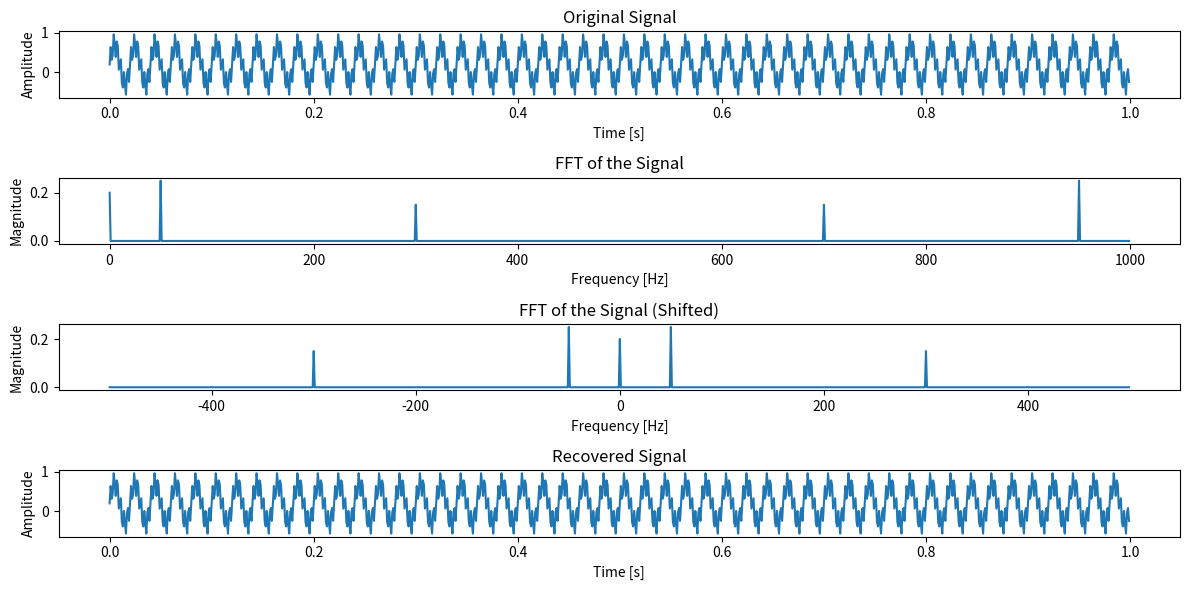

Generate this figure with matplotlib:
#!/usr/bin/env python3

"""
Demo1: Basic use of FFT with scipy

Instructions:
* Adjust the desired parameters (sampling_rate, duration)
"""

import numpy as np
import matplotlib.pyplot as plt
from scipy.fft import fft, ifft, fftfreq, fftshift

# 1. Parameters
sampling_rate = 1000    # Sampling rate in Hz
duration = 1.0          # Duration in seconds

T = 1.0 / sampling_rate             # Sampling interval
N = int(sampling_rate * duration)   # Number of sample points
t = np.arange(0, duration, T)       # Time vector
f_raw = np.arange(0, sampling_rate, sampling_rate // N) # Freq vector (not shifted)

# 2. Create a sample signal
dcvalue = 0.2       # DC value of the singal
frequency1 = 50     # Frequency of the first sine wave in Hz
amp1 = 0.5          # Amplitude of the first sine wave in Hz
frequency2 = 300    # Frequency of the second sine wave in Hz
amp2 = 0.3          # Amplitude of the second sine wave in Hz

# Please adjust the signal to your needs
signal = dcvalue + amp1 * np.sin(2 * np.pi * frequency1 * t) + amp2 * np.sin(2 * np.pi * frequency2 * t)

# 3. Apply FFT
yf = fft(signal)  # Compute the FFT
xf = fftfreq(N, T)  # Frequency bins
yf_shifted = fftshift(yf)  # Shift the zero frequency component to the center
xf_shifted = fftshift(xf)  # Shift the frequency bins

# 4. Apply IFFT on a transformed signal
xf_recovered = ifft(yf)

# 5. Plotting
plt.figure(figsize=(12, 6))

# 5.1 Plot the original signal
plt.subplot(4, 1, 1)
plt.plot(t, signal)
plt.title('Original Signal')
plt.xlabel('Time [s]')
plt.ylabel('Amplitude')

# 5.2 Plot the FFT results
plt.subplot(4, 1, 2)
plt.plot(f_raw, np.abs(yf) / N)  # Normalize and plot
plt.title('FFT of the Signal')
plt.xlabel('Frequency [Hz]')
plt.ylabel('Magnitude')

# 5.3 Plot the shifted FFT results
plt.subplot(4, 1, 3)
plt.plot(xf_shifted, np.abs(yf_shifted) / N)  # Normalize and plot
plt.title('FFT of the Signal (Shifted)')
plt.xlabel('Frequency [Hz]')
plt.ylabel('Magnitude')

# 5.4 Plot the recovered signal
plt.subplot(4, 1, 4)
plt.plot(t, np.real(xf_recovered))
plt.title('Recovered Signal')
plt.xlabel('Time [s]')
plt.ylabel('Amplitude')

# 6. Show plot and finish
plt.tight_layout()
plt.show()
